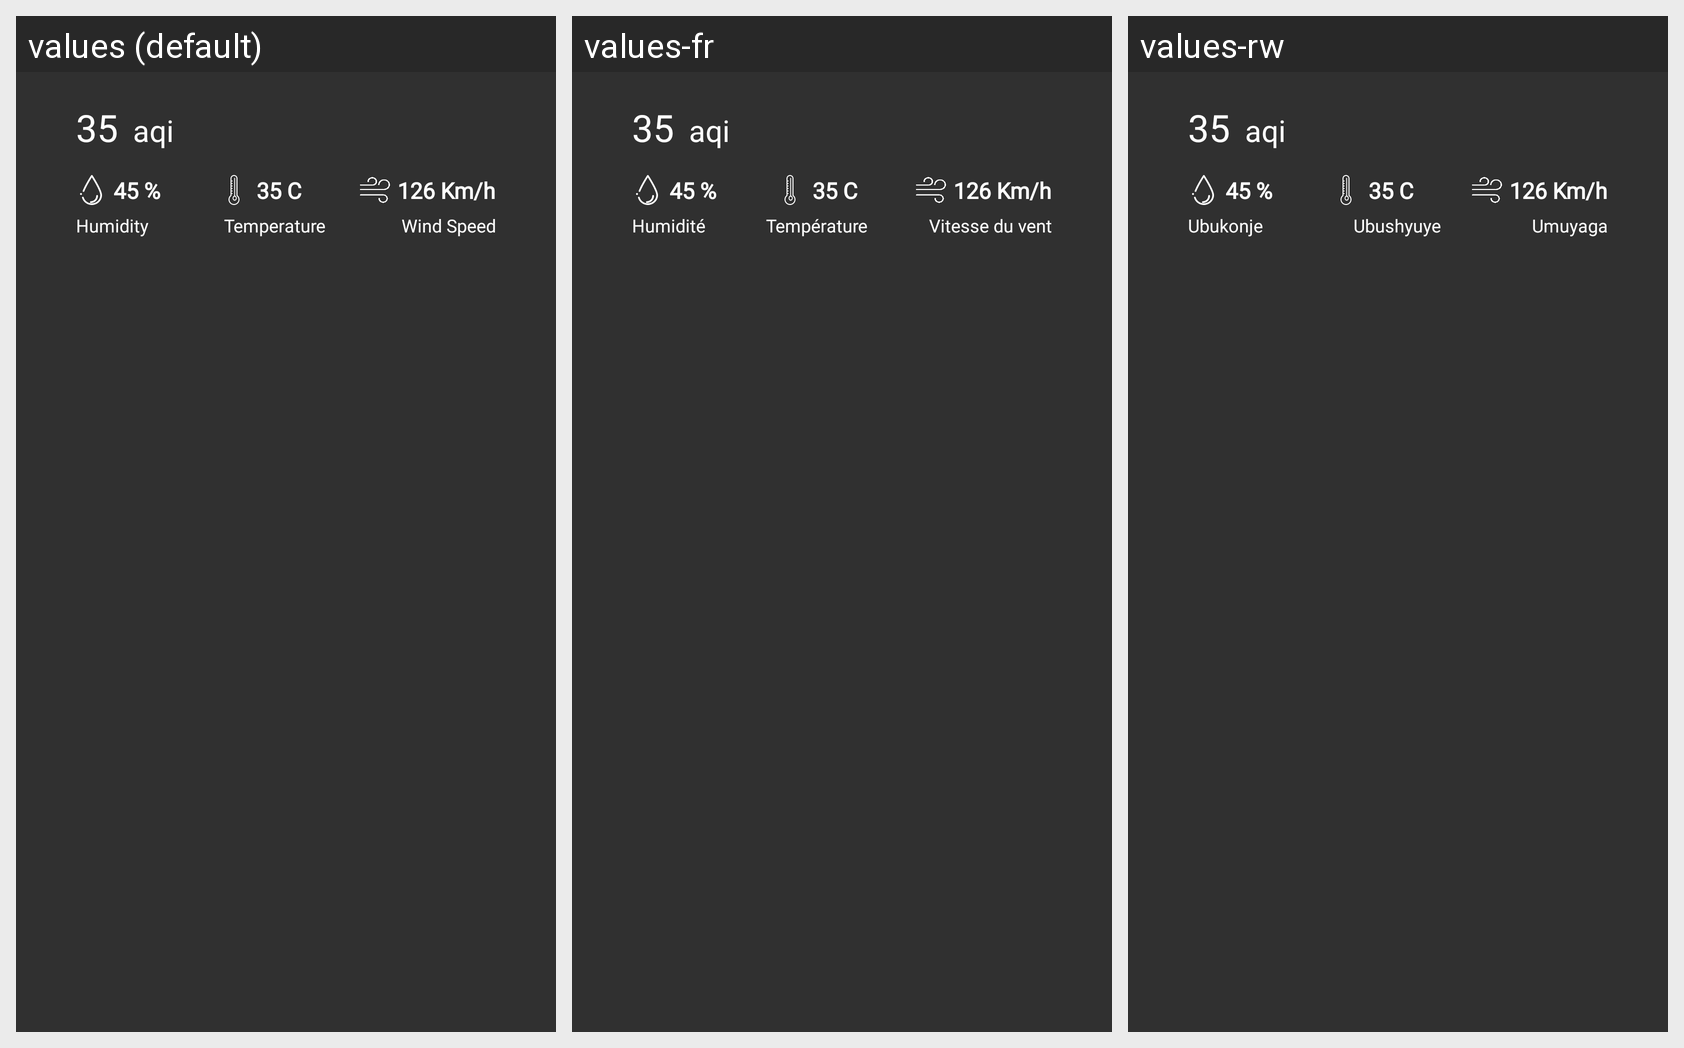

For this localized Android screen grid, give each drawn string resource with its value in every locale shown.
Android screen res/layout/fragment_tabbed.xml rendered under 3 locales, left to right: values (default), values-fr, values-rw. Device: Nexus 5 (rendered at 1080×1920; each locale shown at half size, 540×960, under a caption strip naming it); theme AppTheme.
Strings drawn on this screen, with the default value and each locale's value (text and hints the layout hard-codes, and strings that could not be matched under every locale, appear in the picture but are not listed):

humidity
  values: Humidity
  values-fr: Humidité
  values-rw: Ubukonje

temperature
  values: Temperature
  values-fr: Température
  values-rw: Ubushyuye

wind_speed
  values: Wind Speed
  values-fr: Vitesse du vent
  values-rw: Umuyaga
